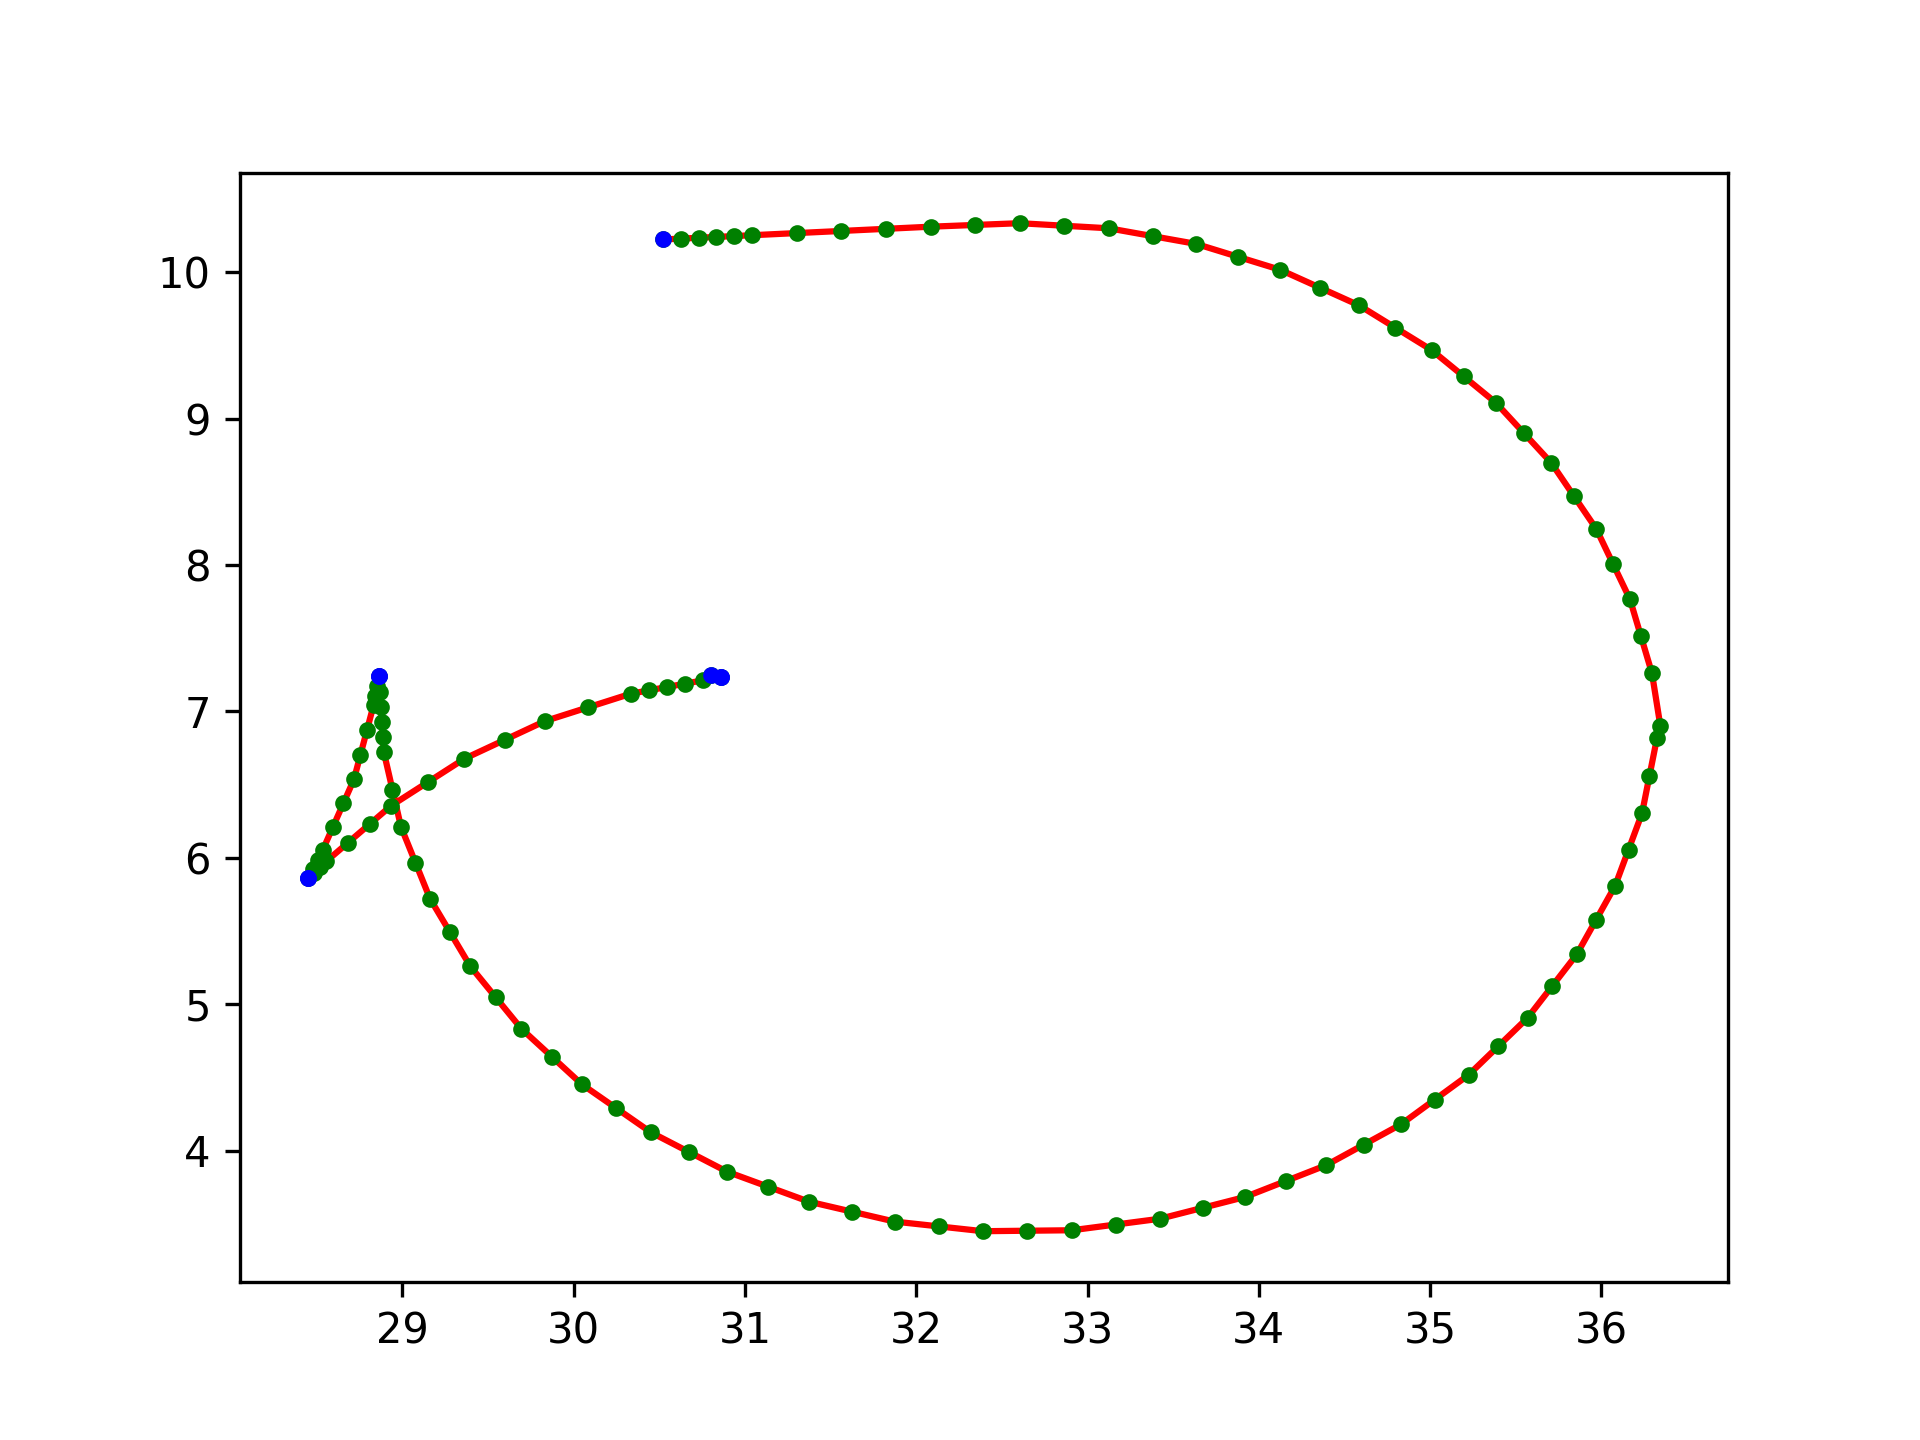

The table this chart was drawn from, first rows:
0.00000000, 30.52104441, 10.22292052, 3.19734138
0.2043, 30.63, 10.23, 3.197
0.4086, 30.73, 10.23, 3.197
0.6128, 30.83, 10.24, 3.197
0.8171, 30.94, 10.25, 3.197
1.021, 31.04, 10.25, 3.197
1.233, 31.3, 10.27, 3.197
1.444, 31.56, 10.28, 3.197
1.607, 31.82, 10.3, 3.197
1.769, 32.08, 10.31, 3.197
1.912, 32.34, 10.32, 3.171
2.056, 32.6, 10.33, 3.145
2.195, 32.86, 10.32, 3.075
2.334, 33.12, 10.3, 3.005
2.474, 33.38, 10.25, 2.935
2.613, 33.63, 10.19, 2.866
2.752, 33.88, 10.1, 2.796
2.892, 34.13, 10.02, 2.726
3.031, 34.36, 9.894, 2.656
3.171, 34.59, 9.773, 2.587
3.31, 34.8, 9.62, 2.517
3.449, 35.01, 9.468, 2.447
3.589, 35.2, 9.288, 2.378
3.728, 35.39, 9.107, 2.308
3.867, 35.55, 8.903, 2.238
4.007, 35.71, 8.698, 2.168
4.146, 35.84, 8.473, 2.099
4.285, 35.97, 8.248, 2.029
4.425, 36.07, 8.007, 1.959
4.564, 36.17, 7.765, 1.889
4.703, 36.23, 7.513, 1.82
4.843, 36.3, 7.26, 1.75
5.036, 36.35, 6.901, 1.611
5.083, 36.33, 6.817, 1.472
5.222, 36.28, 6.561, 1.403
5.36, 36.24, 6.305, 1.333
5.499, 36.16, 6.057, 1.264
5.638, 36.08, 5.81, 1.194
5.777, 35.97, 5.575, 1.125
5.916, 35.86, 5.341, 1.055
6.055, 35.71, 5.125, 0.9855
6.194, 35.57, 4.908, 0.916
6.333, 35.4, 4.713, 0.8465
6.472, 35.23, 4.519, 0.777
6.61, 35.03, 4.35, 0.7075
6.749, 34.83, 4.181, 0.638
6.888, 34.61, 4.041, 0.5685
7.027, 34.39, 3.902, 0.499
7.166, 34.16, 3.793, 0.4295
7.305, 33.92, 3.685, 0.36
7.444, 33.67, 3.611, 0.2905
7.583, 33.42, 3.536, 0.221
7.722, 33.17, 3.497, 0.1515
7.86, 32.91, 3.458, 0.082
7.999, 32.65, 3.455, 0.0125
8.138, 32.39, 3.452, -0.057
8.277, 32.13, 3.484, -0.1265
8.416, 31.87, 3.517, -0.196
8.555, 31.62, 3.585, -0.2655
8.694, 31.37, 3.653, -0.335
8.833, 31.13, 3.756, -0.4045
... 50 more rows
